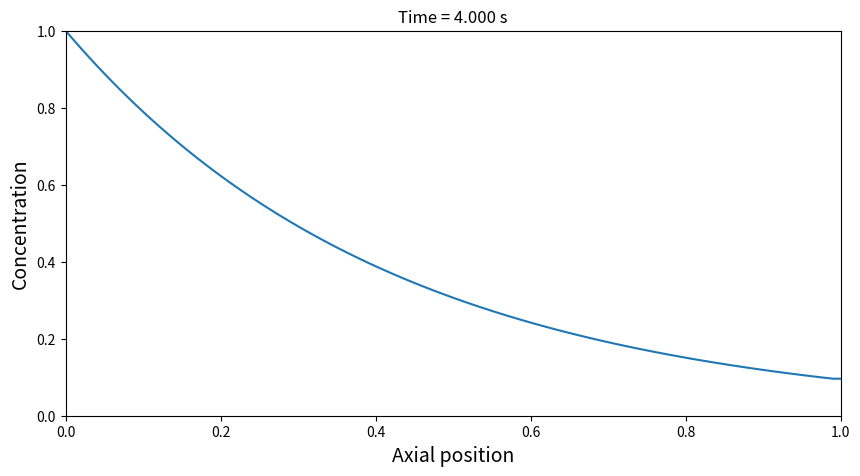

This figure's Python source:
import numpy as np
import matplotlib.pyplot as plt
import scipy.sparse as sps
import scipy.sparse.linalg as spss

# Getting all the variables
Nx = 100 ## Grid points
Nt = 1000 # Time steps
diam = 0.04 # Diameter
phiv = 6.3e-4 #volumetric flow rate
D = 1e-3
cL = 1 # Inlet conc
cR = 0 
t_end = 4 # 4 sec
x_end = 1 # Length
kR = 1.2 

u = phiv / (np.pi*(diam/2)**2) 

dt = t_end / Nt
dx  = x_end / Nx

#Fourier Number
Fo = D * dt / dx**2
#print(Fo)
#Uncomment above line to verify that the Fourier number is less than 0.5

# Courant number
Co = u* dt /dx
#print(Co)
#Uncomment to see that Co is less than 1

x = np.linspace(0,x_end, Nx+1)
c = np.zeros(Nx+1)

c[0] = cL
c[Nx] = cR
t = 0



plt.ion()
figure, ax = plt.subplots(figsize = (10, 5))
line = []
line += ax.plot(x, c)
plt.title(f"Time: {t:5.3f} s", fontsize = 16)
plt.xlabel('Axial position', fontsize = 14)
plt.ylabel('Concentration', fontsize=14)
plt.xlim(0, x_end)
plt.ylim(0, max(cL, cR))
plt.grid
iplot = 0


A = sps.diags([-Co, (1+Co+kR*dt)], [-1, 0], shape=(Nx+1, Nx+1))
A = sps.csr_matrix(A)
A[0,0]=1
A[0,1] = 0
A[Nx, Nx] = 1
A[Nx, Nx-1] = -1

for n in range(Nt):
    t += dt
    c_old = np.copy(c) ## doing c_old = c then modification of c_old will also modify c
    c[0] = cL

    b = c_old
    b[Nx] = 0
    c = spss.spsolve(A, b)

    iplot += 1
    if (iplot % 10 == 0):
        plt.title(f"Time = {t:5.3f} s")
        line[0].set_ydata(c)
        figure.canvas.draw()
        figure.canvas.flush_events()
        iplot = 0


plt.show()


